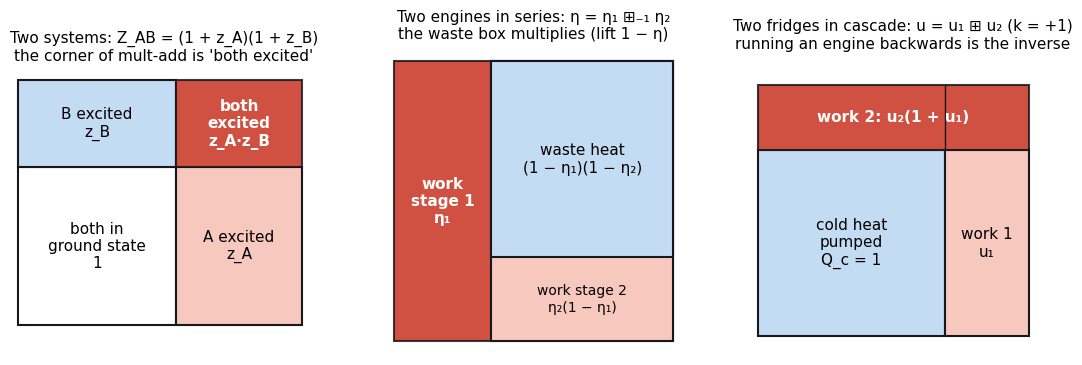

Generate this figure with matplotlib: (Note: this script raises an exception after producing the figure.)
"""Pictures for the thermodynamics page. Run: python3 figures.py  -> figures/*.png"""
import itertools, math, random
import numpy as np
import matplotlib
matplotlib.use("Agg")
import matplotlib.pyplot as plt
from matplotlib.patches import Rectangle, Circle, Polygon

HOT, COLD, INK, MUTE, PALE_H, PALE_C = "#c8321f", "#1f63a8", "#16181d", "#6b7280", "#f7c8bd", "#c3dcf3"
plt.rcParams.update({"font.family": "DejaVu Sans", "font.size": 11, "axes.edgecolor": INK,
                     "axes.labelcolor": INK, "xtick.color": INK, "ytick.color": INK})
OUT = "figures/"
random.seed(3); np.random.seed(3)


def save(fig, name):
    fig.savefig(OUT + name, dpi=160, bbox_inches="tight", facecolor="white")
    plt.close(fig)


# ---------- F1: the square three ways ----------
fig, axs = plt.subplots(1, 3, figsize=(13.5, 4.6))
# (a) partition functions
ax = axs[0]; zA, zB = 0.8, 0.55
ax.add_patch(Rectangle((0, 0), 1, 1, fc="white", ec=INK, lw=1.5))
ax.add_patch(Rectangle((1, 0), zA, 1, fc=PALE_H, ec=INK, lw=1.5))
ax.add_patch(Rectangle((0, 1), 1, zB, fc=PALE_C, ec=INK, lw=1.5))
ax.add_patch(Rectangle((1, 1), zA, zB, fc=HOT, ec=INK, lw=1.5, alpha=.85))
ax.text(.5, .5, "both in\nground state\n1", ha="center", va="center")
ax.text(1 + zA / 2, .5, "A excited\nz_A", ha="center", va="center")
ax.text(.5, 1 + zB / 2, "B excited\nz_B", ha="center", va="center")
ax.text(1 + zA / 2, 1 + zB / 2, "both\nexcited\nz_A·z_B", ha="center", va="center", color="white", weight="bold")
ax.set_title("Two systems: Z_AB = (1 + z_A)(1 + z_B)\nthe corner of mult-add is 'both excited'", fontsize=11)
ax.set_xlim(-.05, 1.9); ax.set_ylim(-.05, 1.62); ax.set_aspect("equal"); ax.axis("off")
# (b) engines in series: the waste box shrinks
ax = axs[1]; e1, e2 = .35, .3
ax.add_patch(Rectangle((0, 0), 1, 1, fc=HOT, ec=INK, lw=1.5, alpha=.85))
ax.add_patch(Rectangle((e1, 0), 1 - e1, 1, fc=PALE_H, ec=INK, lw=1.5))
ax.add_patch(Rectangle((e1, e2), 1 - e1, 1 - e2, fc=PALE_C, ec=INK, lw=1.5))
ax.text(e1 / 2, .5, "work\nstage 1\nη₁", ha="center", va="center", color="white", weight="bold")
ax.text(e1 + (1 - e1) / 2, e2 / 2, "work stage 2\nη₂(1 − η₁)", ha="center", va="center", fontsize=10)
ax.text(e1 + (1 - e1) / 2, e2 + (1 - e2) / 2, "waste heat\n(1 − η₁)(1 − η₂)", ha="center", va="center")
ax.set_title("Two engines in series: η = η₁ ⊞₋₁ η₂\nthe waste box multiplies (lift 1 − η)", fontsize=11)
ax.set_xlim(-.05, 1.05); ax.set_ylim(-.05, 1.05); ax.set_aspect("equal"); ax.axis("off")
# (c) fridges in cascade: the rejected-heat box grows
ax = axs[2]; u1, u2 = .45, .35
ax.add_patch(Rectangle((0, 0), 1, 1, fc=PALE_C, ec=INK, lw=1.5))
ax.add_patch(Rectangle((1, 0), u1, 1, fc=PALE_H, ec=INK, lw=1.5))
ax.add_patch(Rectangle((0, 1), 1 + u1, u2 * 1, fc=HOT, ec=INK, lw=1.5, alpha=.85))
ax.plot([1, 1], [1, 1 + u2], color=INK, lw=1)
ax.text(.5, .5, "cold heat\npumped\nQ_c = 1", ha="center", va="center")
ax.text(1 + u1 / 2, .5, "work 1\nu₁", ha="center", va="center")
ax.text((1 + u1) / 2, 1 + u2 / 2, "work 2: u₂(1 + u₁)", ha="center", va="center", color="white", weight="bold")
ax.set_title("Two fridges in cascade: u = u₁ ⊞ u₂ (k = +1)\nrunning an engine backwards is the inverse", fontsize=11)
ax.set_xlim(-.05, 1.6); ax.set_ylim(-.05, 1.5); ax.set_aspect("equal"); ax.axis("off")
save(fig, "f1_three_squares.png")

# ---------- F2: fermion cube and boson staircase ----------
fig = plt.figure(figsize=(12.5, 5))
ax = fig.add_subplot(1, 2, 1)
P = lambda bits: np.array([bits[0] * 1.0 + bits[2] * .45, bits[1] * 1.0 + bits[2] * .38])
for bits in itertools.product((0, 1), repeat=3):
    for d in range(3):
        if bits[d] == 0:
            nb = list(bits); nb[d] = 1
            p, q = P(bits), P(nb)
            ax.plot([p[0], q[0]], [p[1], q[1]], color=MUTE, lw=1.2, zorder=1)
labels = {1: "z", 2: "z²", 3: "z³"}
for bits in itertools.product((0, 1), repeat=3):
    p = P(bits); nocc = sum(bits)
    col = ["white", PALE_H, HOT, "#7a1a0e"][nocc]
    ax.add_patch(Circle(p, .12, fc=col, ec=INK, lw=1.3, zorder=3))
    word = "".join("●" if bb else "○" for bb in bits)
    ax.text(p[0], p[1] - .22, word, ha="center", va="top", fontsize=10)
ax.text(.73, -.62, "8 corners = 8 ways to fill 3 fermion modes (Pauli: each 0 or 1)\n"
        "Ξ = (1 + z₁)(1 + z₂)(1 + z₃) = sum over corners", ha="center", fontsize=10.5)
ax.set_title("Fermions are the mult-add cube", fontsize=12)
ax.set_xlim(-.4, 1.85); ax.set_ylim(-.85, 1.65); ax.set_aspect("equal"); ax.axis("off")
ax = fig.add_subplot(1, 2, 2)
zb = .62; x0 = 0
for n in range(9):
    w = zb ** n
    ax.add_patch(Rectangle((x0, 0), w, w, fc=PALE_C if n else "white", ec=INK, lw=1.2))
    if n < 4:
        ax.text(x0 + w / 2, w / 2, "1" if n == 0 else f"z^{n}", ha="center", va="center", fontsize=10)
    x0 += w
ax.annotate("", xy=(1 / (1 - zb) + .02, .12), xytext=(x0 - .2, .12),
            arrowprops=dict(arrowstyle="->", color=MUTE))
ax.text(1.3, -.18, "a boson mode holds 0, 1, 2, … quanta: Ξ_B = 1 + z + z² + … = 1/(1 − z)\n"
        "Ξ_B(z) · Ξ_F(−z) = 1: the boson is the way back (inverse) from a fermion of weight −z",
        ha="center", va="top", fontsize=10.5)
ax.set_title("Bosons are the inverse of a negative fermion", fontsize=12)
ax.set_xlim(-.05, 2.75); ax.set_ylim(-.62, 1.1); ax.set_aspect("equal"); ax.axis("off")
save(fig, "f2_fermion_cube_boson_stairs.png")

# ---------- F3: Fermi function between two walls, and negative temperature ----------
fig, axs = plt.subplots(1, 2, figsize=(12.5, 4.4))
ax = axs[0]
xs = np.linspace(-6, 6, 400)
ax.axhspan(-1.25, -1, color=PALE_C); ax.axhspan(1, 1.25, color=PALE_H)
ax.plot(xs, np.tanh(xs / 2), color=INK, lw=2)
ax.axhline(1, color=HOT, lw=2); ax.axhline(-1, color=COLD, lw=2); ax.axhline(0, color=MUTE, lw=.8, ls=":")
ax.text(-5.8, 1.07, "wall: n = 0 (empty), T → 0⁺", color=HOT, fontsize=10)
ax.text(-5.8, -1.18, "wall: n = 1 (full), T → 0⁻", color=COLD, fontsize=10)
ax.text(1.2, .1, "identity: n = ½, T = ∞", color=MUTE, fontsize=10)
ax.set_xlabel("(ε − μ)/kT"); ax.set_ylabel("t = 1 − 2n = tanh(x/2)")
ax.set_title("Fermi function: energies add, t adds like velocities\n(t₁ + t₂)/(1 + t₁t₂), walls ±1", fontsize=11)
ax.set_ylim(-1.25, 1.25)
ax = axs[1]
th = np.linspace(-1, 1, 9)
ax.add_patch(Rectangle((-1, -.06), 2, .12, fc="#eef0f3", ec="none"))
ax.plot([-1, 1], [0, 0], color=INK, lw=1.5)
for tv, lab in [(-1, "T = 0⁻"), (-.6, "T < 0"), (0, "T = ±∞"), (.6, "T > 0"), (1, "T = 0⁺")]:
    col = HOT if tv > 0 else (COLD if tv < 0 else MUTE)
    ax.add_patch(Circle((tv, 0), .045 if abs(tv) < 1 else .06, fc=col, ec=INK, zorder=3))
    ax.text(tv, .16, lab, ha="center", fontsize=10, color=col)
ax.text(0, -.32, "hotter than infinity is not past a wall: it is the other side of the identity.\n"
        "The only walls are absolute zero from either side (Ramsey 1956, read on the segment).",
        ha="center", va="top", fontsize=10)
ax.set_xlim(-1.25, 1.25); ax.set_ylim(-.7, .4); ax.set_aspect("equal"); ax.axis("off")
ax.set_title("Two-level system on the velocity segment", fontsize=11)
save(fig, "f3_fermi_walls.png")

# ---------- F4: Ising series, parallel and the lens ----------
fig, axs = plt.subplots(1, 2, figsize=(12.5, 4.8))
ax = axs[0]
def spin(xy, col="white"):
    ax.add_patch(Circle(xy, .09, fc=col, ec=INK, lw=1.4, zorder=3))
spin((0, 1)); spin((1, 1), "#ddd"); spin((2, 1))
ax.plot([0, 2], [1, 1], color=HOT, lw=3, zorder=1)
ax.text(.5, 1.12, "K₁", ha="center"); ax.text(1.5, 1.12, "K₂", ha="center")
ax.text(1, .72, "series: sum out the middle spin\ntanh K = tanh K₁ · tanh K₂  (parity, k = −2)", ha="center", fontsize=10)
spin((0, 0)); spin((2, 0))
arc = np.linspace(0, math.pi, 50)
ax.plot(1 + np.cos(arc), .0 + .28 * np.sin(arc), color=COLD, lw=3, zorder=1)
ax.plot(1 + np.cos(arc), .0 - .28 * np.sin(arc), color=COLD, lw=3, zorder=1)
ax.text(1, .34, "K₁", ha="center"); ax.text(1, -.43, "K₂", ha="center")
ax.text(1, -.62, "parallel: couplings add\ntanh K = velocity sum of tanh K₁, tanh K₂", ha="center", va="top", fontsize=10)
ax.set_xlim(-.3, 2.3); ax.set_ylim(-1.05, 1.35); ax.set_aspect("equal"); ax.axis("off")
ax.set_title("One Ising bond, two ways to combine", fontsize=11)
ax = axs[1]
t = np.linspace(0, 1, 300)
ax.plot(t, (1 - t) / (1 + t), color=INK, lw=2, label="lens M(t) = (1 − t)/(1 + t)  (Kramers–Wannier)")
ax.plot(t, t, color=MUTE, ls="--", lw=1, label="t* = t")
tc = math.sqrt(2) - 1
ax.add_patch(Circle((tc, tc), .018, fc=HOT, ec=INK, zorder=4))
ax.annotate("self-dual point t = √2 − 1\n= tanh K_c, the 2D Ising critical point", xy=(tc, tc), xytext=(.48, .62),
            arrowprops=dict(arrowstyle="->", color=INK), fontsize=10)
ax.text(.03, .05, "hot (t → 0) ↔ cold (t* → 1)", color=MUTE, fontsize=10)
ax.set_xlabel("t = tanh K"); ax.set_ylabel("dual t* = e^(−2K)")
ax.set_xlim(0, 1); ax.set_ylim(0, 1.02); ax.set_aspect("equal")
ax.legend(loc="upper right", fontsize=9, frameon=False)
ax.set_title("Duality swaps series and parallel; its fixed point is T_c\n(the same lens gives the KdV soliton weight)", fontsize=11)
save(fig, "f4_ising_lens.png")

# ---------- F5: Lee-Yang zeros ----------
def Z_poly(n, J):
    coeffs = [0.0] * (n + 1)
    for S in itertools.product((0, 1), repeat=n):
        w = 1.0
        for (i, j), Jij in J.items():
            if S[i] != S[j]:
                w *= math.exp(-2 * Jij)
        coeffs[sum(S)] += w
    return coeffs

fig, axs = plt.subplots(1, 2, figsize=(12.5, 5.2))
ax = axs[0]
circ = np.linspace(0, 2 * math.pi, 400)
ax.plot(np.cos(circ), np.sin(circ), color=MUTE, lw=1)
for trial in range(25):
    n = random.randint(4, 8)
    J = {(i, j): random.uniform(.05, 1.2) for i in range(n) for j in range(i + 1, n) if random.random() < .5}
    J.update({(i, i + 1): random.uniform(.05, 1.2) for i in range(n - 1)})
    r = np.roots(Z_poly(n, J)[::-1]); ax.plot(r.real, r.imag, "o", ms=4, color=HOT, alpha=.8)
for trial in range(8):
    n = random.randint(4, 7)
    J = {(i, i + 1): -random.uniform(.3, 1.2) for i in range(n - 1)}
    r = np.roots(Z_poly(n, J)[::-1]); ax.plot(r.real, r.imag, "s", ms=4, color=COLD, alpha=.8)
ax.plot([], [], "o", color=HOT, label="ferromagnets (25 random)"); ax.plot([], [], "s", color=COLD, label="antiferromagnets")
ax.legend(loc="lower left", fontsize=9, frameon=False)
ax.set_aspect("equal"); ax.set_xlim(-2.6, 2.6); ax.set_ylim(-2.1, 2.1)
ax.set_title("Zeros of Z in the field variable z\nferromagnets: every zero on the unit circle (Lee–Yang 1952)", fontsize=11)
ax.set_xlabel("Re z"); ax.set_ylabel("Im z")
ax = axs[1]
for a_, col in [(1.0, INK), (.6, PALE_H), (.3, HOT), (0.0, "#7a1a0e")]:
    sq = [(0, 0, "1"), (1, 0, f"{a_:g}·zᵢ"), (0, 1, f"{a_:g}·zⱼ"), (1, 1, "zᵢzⱼ")]
ax.axis("off")
x0 = 0
for a_, title in [(1.0, "T = ∞: a = 1\nplain mult-add square"), (.45, "ferromagnet: 0 < a < 1\nedges shrink"), (0.0, "T = 0: a = 0\nonly the diagonal")]:
    s0 = 1.0
    cells = [((0, 0), "white", "1"), ((1, 0), PALE_H if a_ > 0 else "#f3f3f3", f"{a_:g} zᵢ" if a_ else "0"),
             ((0, 1), PALE_H if a_ > 0 else "#f3f3f3", f"{a_:g} zⱼ" if a_ else "0"), ((1, 1), HOT, "zᵢzⱼ")]
    for (cx, cy), fc, txt in cells:
        ax.add_patch(Rectangle((x0 + cx * .62, cy * .62), .6, .6, fc=fc, ec=INK, lw=1.2, alpha=.9 if fc == HOT else 1))
        ax.text(x0 + cx * .62 + .3, cy * .62 + .3, txt, ha="center", va="center", fontsize=10,
                color="white" if fc == HOT else INK)
    ax.text(x0 + .61, -.2, title, ha="center", va="top", fontsize=10)
    x0 += 1.6
ax.text(2.2, 1.55, "each bond's Lee–Yang polynomial 1 + a zᵢ + a zⱼ + zᵢzⱼ\n"
        "is a mult-add square with its two edge cells weighted by a = e^(−2βJ)", ha="center", fontsize=10.5)
ax.text(2.2, -.75, "Asano (1970): glue the squares spin by spin, keeping only the cube's all-0 and all-1 corners;\n"
        "the zeros stay on the circle. Checked against brute force on 15 random graphs.", ha="center", va="top", fontsize=10)
ax.set_xlim(-.2, 4.6); ax.set_ylim(-1.15, 1.85); ax.set_aspect("equal")
save(fig, "f5_lee_yang.png")

# ---------- F6: Stokes pile / radiation shields on the border ----------
fig, ax = plt.subplots(figsize=(8.5, 4.4))
n = np.arange(0, 21); R = .3
T_border = 1 - n * R / (1 + (n - 1) * R); T_border[0] = 1
T_absorb = (1 - .3) ** n
ax.plot(n, T_border, "o-", color=HOT, ms=4, label="non-absorbing plates, R = 0.3 (Stokes): on the border, falls like 1/n")
ax.plot(n, T_absorb, "s-", color=COLD, ms=4, label="plates that absorb 30%: two walls, falls exponentially")
ax.set_xlabel("number of plates (or radiation shields)"); ax.set_ylabel("fraction transmitted")
ax.legend(fontsize=9, frameon=False, loc="upper right"); ax.set_ylim(0, 1.1)
ax.set_title("Same first step, different countries", fontsize=11)
save(fig, "f6_stokes_border.png")
print("figures written")
